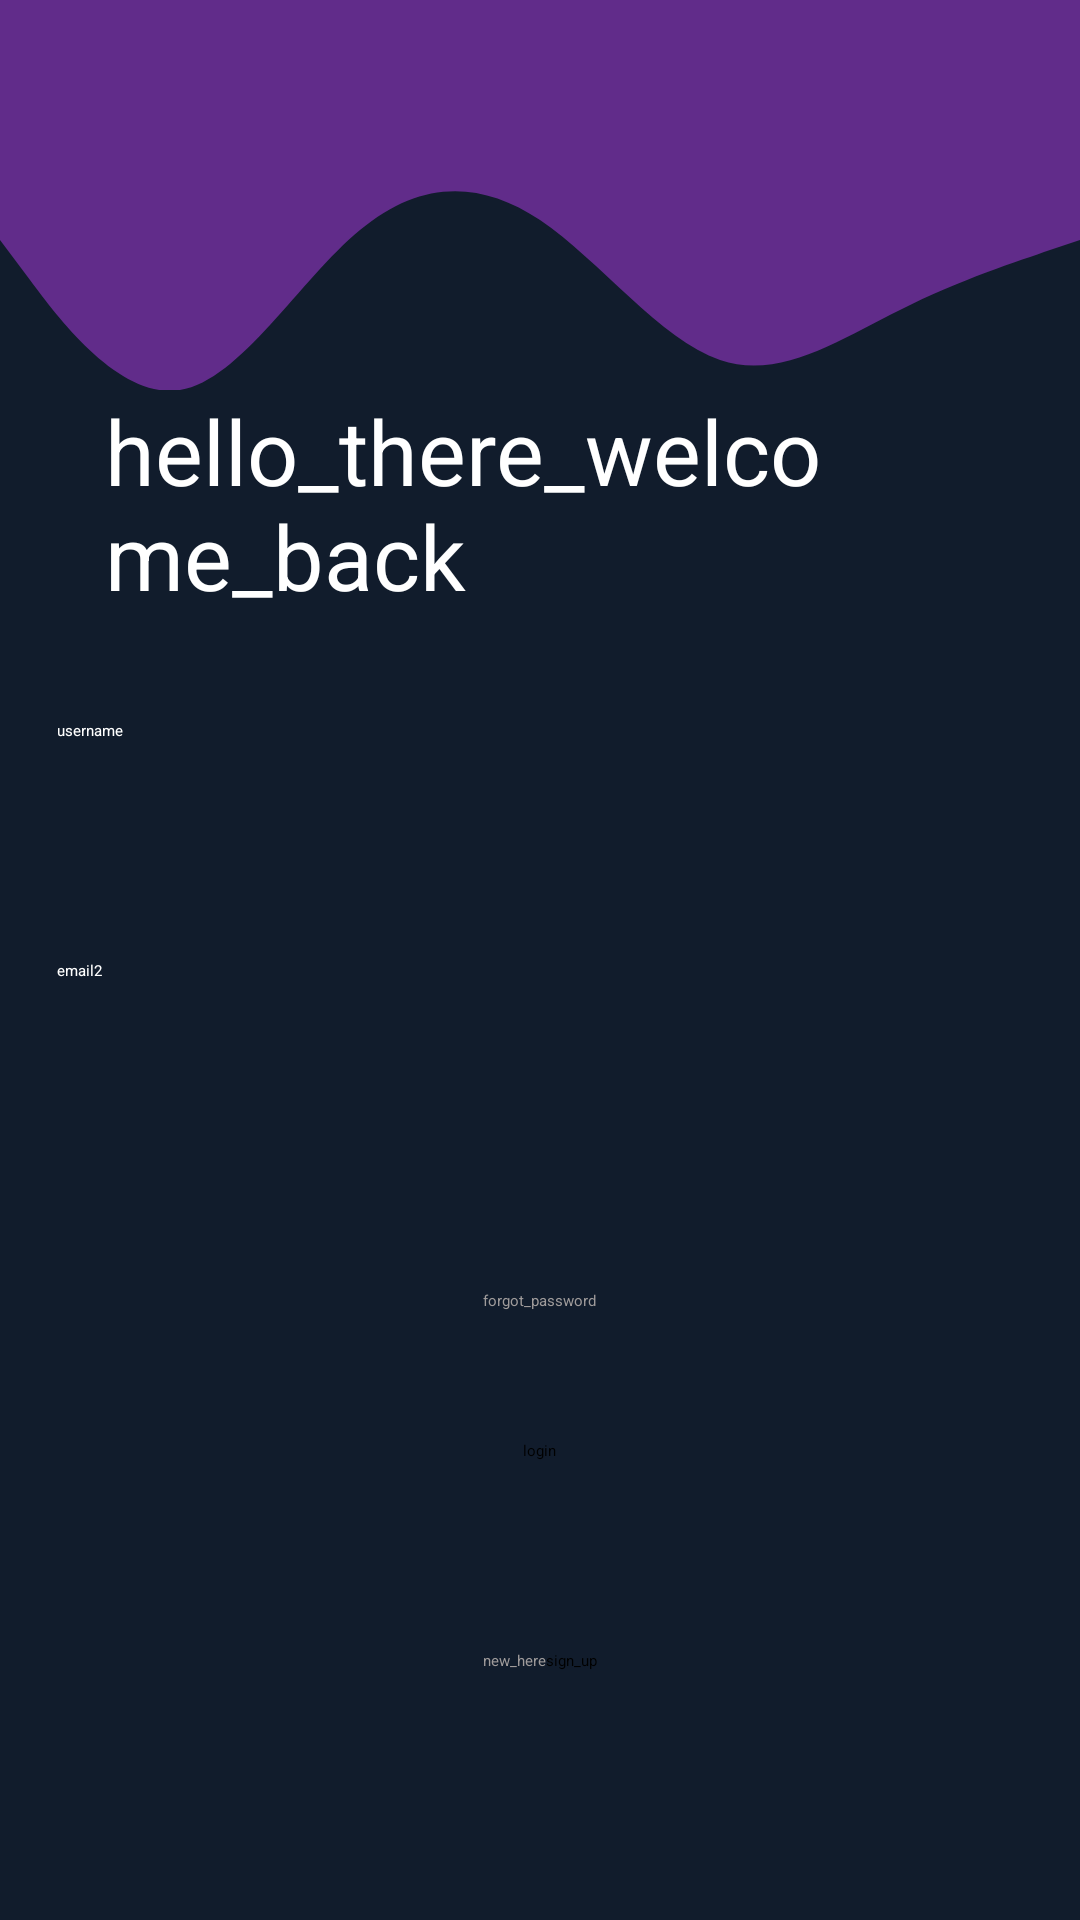

Produce the Android XML layout that renders to this screen, including the resource entries it uses.
<!-- AndroidManifest.xml: application theme Theme.Symphonic -->
<!-- res/layout/login.xml -->
<?xml version="1.0" encoding="utf-8"?>
<RelativeLayout xmlns:android="http://schemas.android.com/apk/res/android"
    xmlns:app="http://schemas.android.com/apk/res-auto"
    xmlns:tools="http://schemas.android.com/tools"
    android:layout_width="match_parent"
    android:layout_height="match_parent"
    android:background="#111c2c"
    tools:context=".MainActivity">



    <View
        android:id="@+id/view"
        android:layout_width="match_parent"
        android:layout_height="200dp"
        android:background="@drawable/ic_wave"
        app:layout_constraintEnd_toEndOf="parent"
        app:layout_constraintStart_toStartOf="parent"
        app:layout_constraintTop_toTopOf="parent" />


    <TextView
        android:id="@+id/textView2"
        android:layout_width="263dp"
        android:layout_height="88dp"
        android:layout_marginHorizontal="35dp"
        android:layout_marginTop="130dp"
        android:background="#111C2C"
        android:text="hello_there_welcome_back"
        android:textAppearance="@style/TextAppearance.AppCompat.Display2"
        android:textColor="#FFFFFF"
        android:textSize="30sp"
        android:visibility="visible" />

    <EditText
        android:id="@+id/username"
        android:layout_width="322dp"
        android:layout_height="61dp"
        android:ems="10"
        android:inputType="textEmailAddress"
        android:hint="username"
        android:textColor="@color/white"
        android:textColorHint="@color/white"
        tools:ignore="LabelFor,MissingConstraints"
        android:layout_marginTop="240dp"
        android:layout_centerHorizontal="true"
        android:autofillHints="" />

    <EditText
        android:id="@+id/password"
        android:layout_width="322dp"
        android:layout_height="61dp"
        android:ems="10"
        android:inputType="textEmailAddress"
        android:hint="email2"
        android:textColor="@color/white"
        android:textColorHint="@color/white"
        tools:ignore="LabelFor,MissingConstraints,TextFields"
        android:layout_marginTop="320dp"
        android:layout_centerHorizontal="true"
        android:autofillHints="" />

    <Switch
        android:id="@+id/switch1"
        android:layout_width="wrap_content"
        android:layout_height="wrap_content"
        android:text="view_password"
        android:textColor="#9F9B9B"
        app:passwordToggleEnabled="true"
        android:layout_marginTop="390dp"
        android:layout_marginLeft="200dp"
        tools:layout_editor_absoluteX="205dp"
        tools:layout_editor_absoluteY="466dp"
        tools:ignore="UseSwitchCompatOrMaterialXml"
        android:layout_marginStart="200dp" />

    <Button
        android:id="@+id/button3"
        android:layout_width="wrap_content"
        android:layout_height="wrap_content"
        android:layout_centerHorizontal="true"
        android:layout_marginTop="480dp"
        android:backgroundTint="#612c8a"
        android:text="login" />

    <Button
        android:id="@+id/button4"
        android:layout_width="wrap_content"
        android:layout_height="wrap_content"
        android:text="forgot_password"
        android:textColor="#9F9B9B"
        android:layout_marginTop="430dp"
        android:layout_centerHorizontal="true"
        app:backgroundTint="#111C2C" />

    <LinearLayout
        android:layout_width="wrap_content"
        android:layout_height="wrap_content"
        android:layout_centerHorizontal="true"
        android:orientation="horizontal">


        <Button
            android:id="@+id/button5"
            android:layout_width="wrap_content"
            android:layout_height="wrap_content"
            android:text="new_here"
            android:textColor="#9F9B9B"
            android:layout_marginTop="550dp"
            app:backgroundTint="#111C2C" />


        <Button
            android:id="@+id/button6"
            android:layout_width="wrap_content"
            android:layout_height="wrap_content"
            android:layout_marginTop="550dp"
            android:backgroundTint="#612c8a"
            android:text="sign_up" />

    </LinearLayout>


    <ProgressBar
        android:id="@+id/progressbar"
        android:layout_width="wrap_content"
        android:layout_centerInParent="true"
        android:visibility="gone"
        android:layout_height="wrap_content"/>

</RelativeLayout>
<!-- resources referenced by this layout -->
<resources>
  <!-- drawable ic_wave (drawable) -->
  <vector xmlns:android="http://schemas.android.com/apk/res/android"
      android:width="1440dp"
      android:height="320dp"
      android:viewportWidth="1440"
      android:viewportHeight="320">
    <path
        android:pathData="M0,128L40,149.3C80,171 160,213 240,208C320,203 400,149 480,122.7C560,96 640,96 720,117.3C800,139 880,181 960,192C1040,203 1120,181 1200,165.3C1280,149 1360,139 1400,133.3L1440,128L1440,0L1400,0C1360,0 1280,0 1200,0C1120,0 1040,0 960,0C880,0 800,0 720,0C640,0 560,0 480,0C400,0 320,0 240,0C160,0 80,0 40,0L0,0Z"
        android:fillColor="#612c8a"/>
  </vector>
  <style name="Theme.Symphonic" parent="Theme.MaterialComponents.DayNight.DarkActionBar">
          
          <item name="colorPrimary">@color/purple_200</item>
          <item name="colorPrimaryVariant">@color/purple_700</item>
          <item name="colorOnPrimary">@color/black</item>
          
          <item name="colorSecondary">@color/teal_200</item>
          <item name="colorSecondaryVariant">@color/teal_200</item>
          <item name="colorOnSecondary">@color/black</item>
          
          <item name="android:statusBarColor" tools:targetApi="l">?attr/colorPrimaryVariant</item>
          
      </style>
  <!-- not gathered from this repository: default colours our renderer supplied (Android Studio template values) -->
  <color name="purple_200">#FFBB86FC</color>
  <color name="purple_700">#FF3700B3</color>
  <color name="teal_200">#FF03DAC5</color>
  <color name="black">#FF000000</color>
  <color name="white">#FFFFFFFF</color>
</resources>
